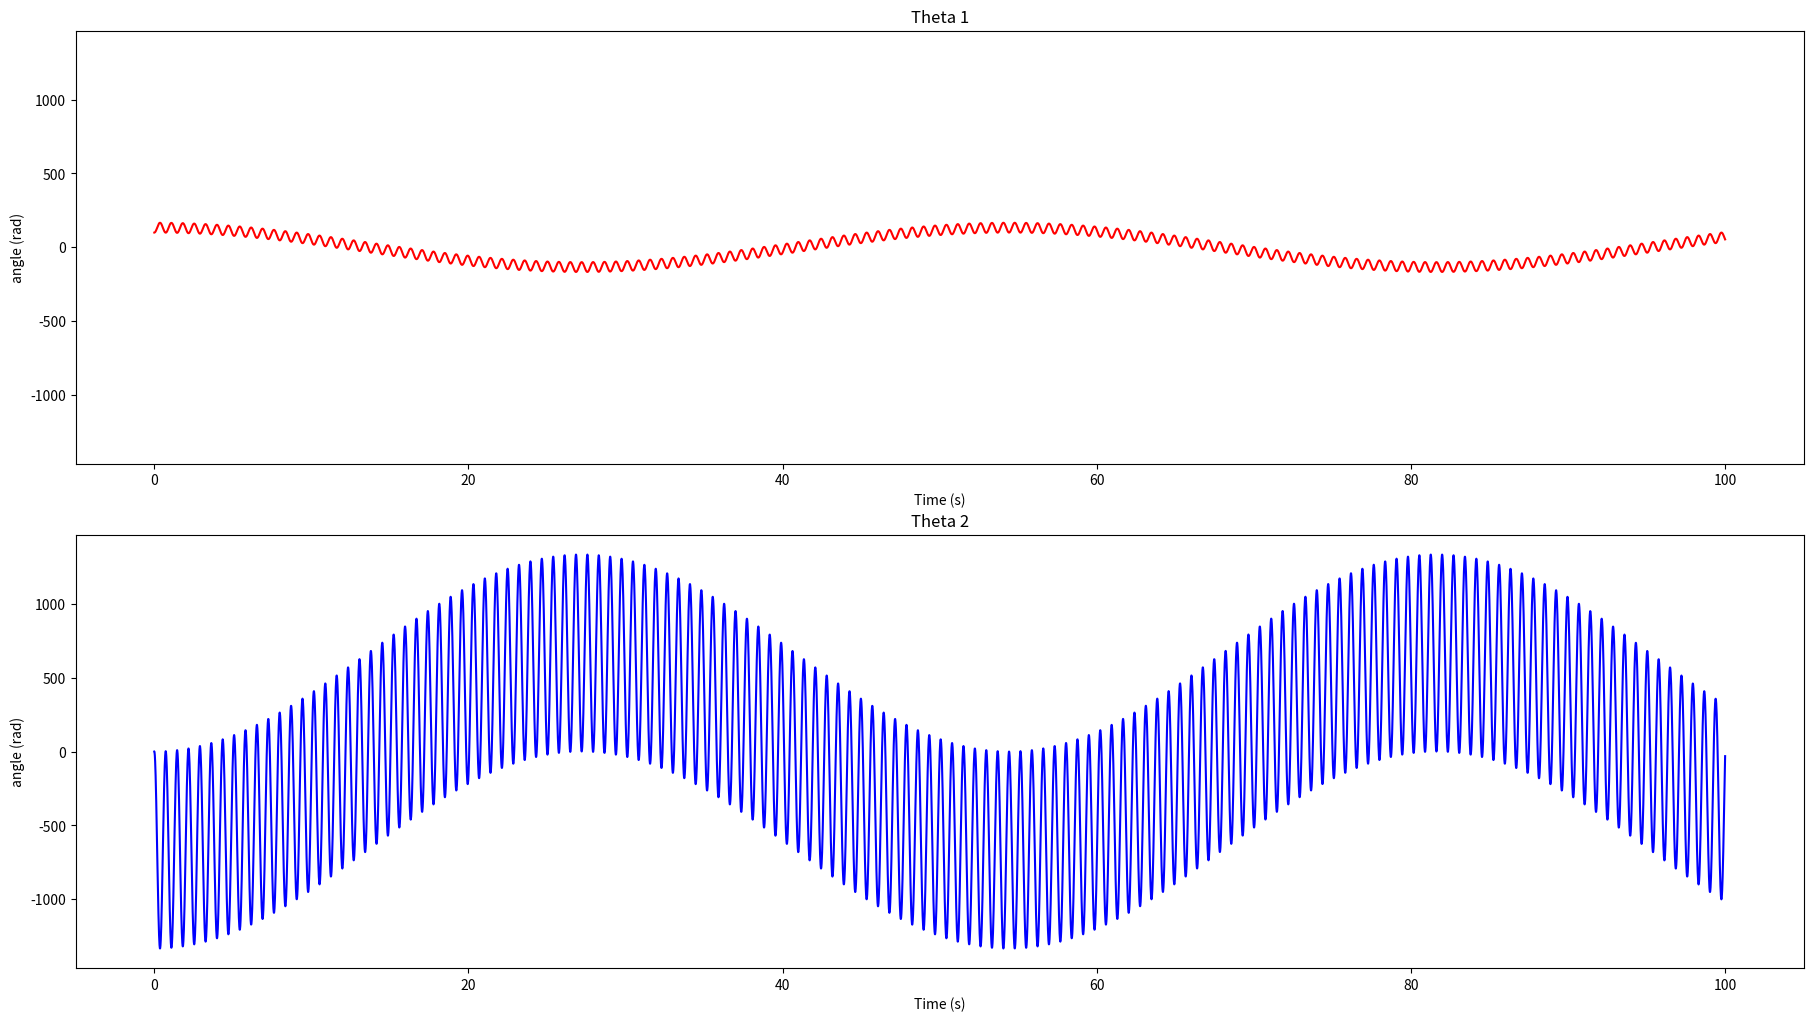

Write Python code to recreate this figure.
import numpy as np
import matplotlib.pyplot as plt
import matplotlib.animation as animation
from scipy.integrate import RK45
from scipy.integrate import quad

# Define the Oscillator class
class Oscillator:
    
    # Define the constructor
    def __init__(self, inertia1, inertia3, stifness10, stifness23, ratio ):
        """
        Constructor for the oscillator class"""
        self.i1 = inertia1
        self.i3 = inertia3
        self.k10 = stifness10
        self.k23 = stifness23
        self.r = ratio
        self.stVec = np.zeros((1, 4))
        self.t = np.zeros(1)
        self.cmd = np.zeros((1,2)) # [F, theta]
        self.cmdTmp = np.zeros(2)
        self.eq = None # equations of motion


    def __str__(self):
        """
        Returns a string representation of the oscillator
        """
        return  "Oscillator with inertia1 {} kg*m^2, inertia2 {} kg*m^2, stifness10 {} N/m, stifness23 {} N/m, and ratio {}".format(self.inertia1, self.inertia2, self.stifness10, self.stifness23, self.ratio)

    def setConditions(self, theta1, theta3, thetadot1, thetadot3):
        """
        Sets the initial conditions of the oscillator
        
        args:
            x0: initial x position in m
            y0: initial y position in m
            theta0: initial angle in radians
            xdot0: initial x velocity in m/s
            ydot0: initial y velocity in m/s
            thetadot0: initial angular velocity in rad/s
        """
        self.stVec[-1, :] = [theta1, theta3, thetadot1, thetadot1]

    def control(self, t, y):
        pass

    def eqGenerator(self):
        """
        Generates the equations of motion for the oscillator
        
        Args:
            None
        Returns:
            None
        """
        def eq(t, y):
            """
            Returns the equations of motion for the oscillator
            args:
                t: time in s
                y: state vector
            returns:
                ydot: derivative of the state vector
            """

            # y = [x, y, theta, xdot, ydot, thetadot]
            # ydot = [xdot, ydot, thetadot, xddot, yddot, thetaddot]
            #self.pid(t, y)
            self.control(t, y)
            ydot = 0.*self.stVec[-1, :]#np.zeros(4)
            ydot[0] = y[2] # define theta1dot
            ydot[1] = y[3] # define theta3dot
            ydot[2] = -self.k10/self.i1*y[0] - self.k23*self.r*(-self.r*y[0]-y[1])/self.i1 # -self.k10/self.i1*y[0] + self.r*self.k23/self.i1*(y[1]-y[0]) #define theta1ddot
            ydot[3] = self.k23/self.i3*(-self.r*y[0] - y[1])#-self.k23/self.i3*(y[1]-y[0])# define theta3ddot
            return ydot
        self.eq = eq
    
    def updateState(self, t, y):
        """
        Updates the state vector and time vector
        args:
            t: time in s
            y: state vector
        """
        self.stVec = np.vstack((self.stVec, y))
        self.cmd = np.vstack((self.cmd, self.cmdTmp))
        self.t = np.append(self.t, t)
    
    def plot(self):
        """
        Plots the state vector
        args:
            None
        """
        fig, axs = plt.subplots(2, 1)
        # Make the figure large
        fig.set_size_inches(18.5, 10.5)

        # Separate the plots
        fig.tight_layout(pad=3.0)
        ymax = 1.1*max(np.max(self.stVec[:, 0]),np.max(self.stVec[:, 1]))

        axs[0].plot(self.t, self.stVec[:, 0],'r')
        axs[0].set_title('Theta 1')
        axs[0].set_ylabel('angle (rad)')
        axs[0].set_xlabel('Time (s)')
        axs[0].set_ylim(-ymax, ymax)

        axs[1].plot(self.t, self.stVec[:, 1],'b')
        axs[1].set_title('Theta 2')
        axs[1].set_ylabel('angle (rad)')
        axs[1].set_xlabel('Time (s)')
        axs[1].set_ylim(-ymax, ymax)

        plt.show()

    def plotControl(self):
        pass

    def animate(self):
        pass

    def solve(self, t0, tf, dt):
        """
        Solves the equations of motion for the oscillator
        args:
            t0: initial time in s
            tf: final time in s
            dt: time step in s
        """
        self.eqGenerator()
        r = RK45(self.eq, t0, self.stVec[-1, :], tf, max_step=dt)
        while r.status == 'running':
            r.step()
            self.updateState(r.t, r.y)
        #self.plot()
    
    def integrate(tVect,varVect):
        """
        Integrates the equations of motion for the oscillator
        args:
            tVect: time vector
            varVect: state vector
        returns:
            integrated state vector
        """
        return np.trapz(varVect,tVect)
    
    def energy(self):
        """
        Calculates the energy of the oscillator
        args:
            None
        returns:
            energy: energy of the oscillator
        """
        pass
    
def main():
    osc = Oscillator(10., .1, .1, 10., 5.)
    osc.eqGenerator()
    osc.setConditions(100., 0., 0., 0.)
    print('Starting simulation')
    osc.solve(0, 100, 0.01)
    osc.plot()
    
if __name__ == "__main__":
    main()
    

    
